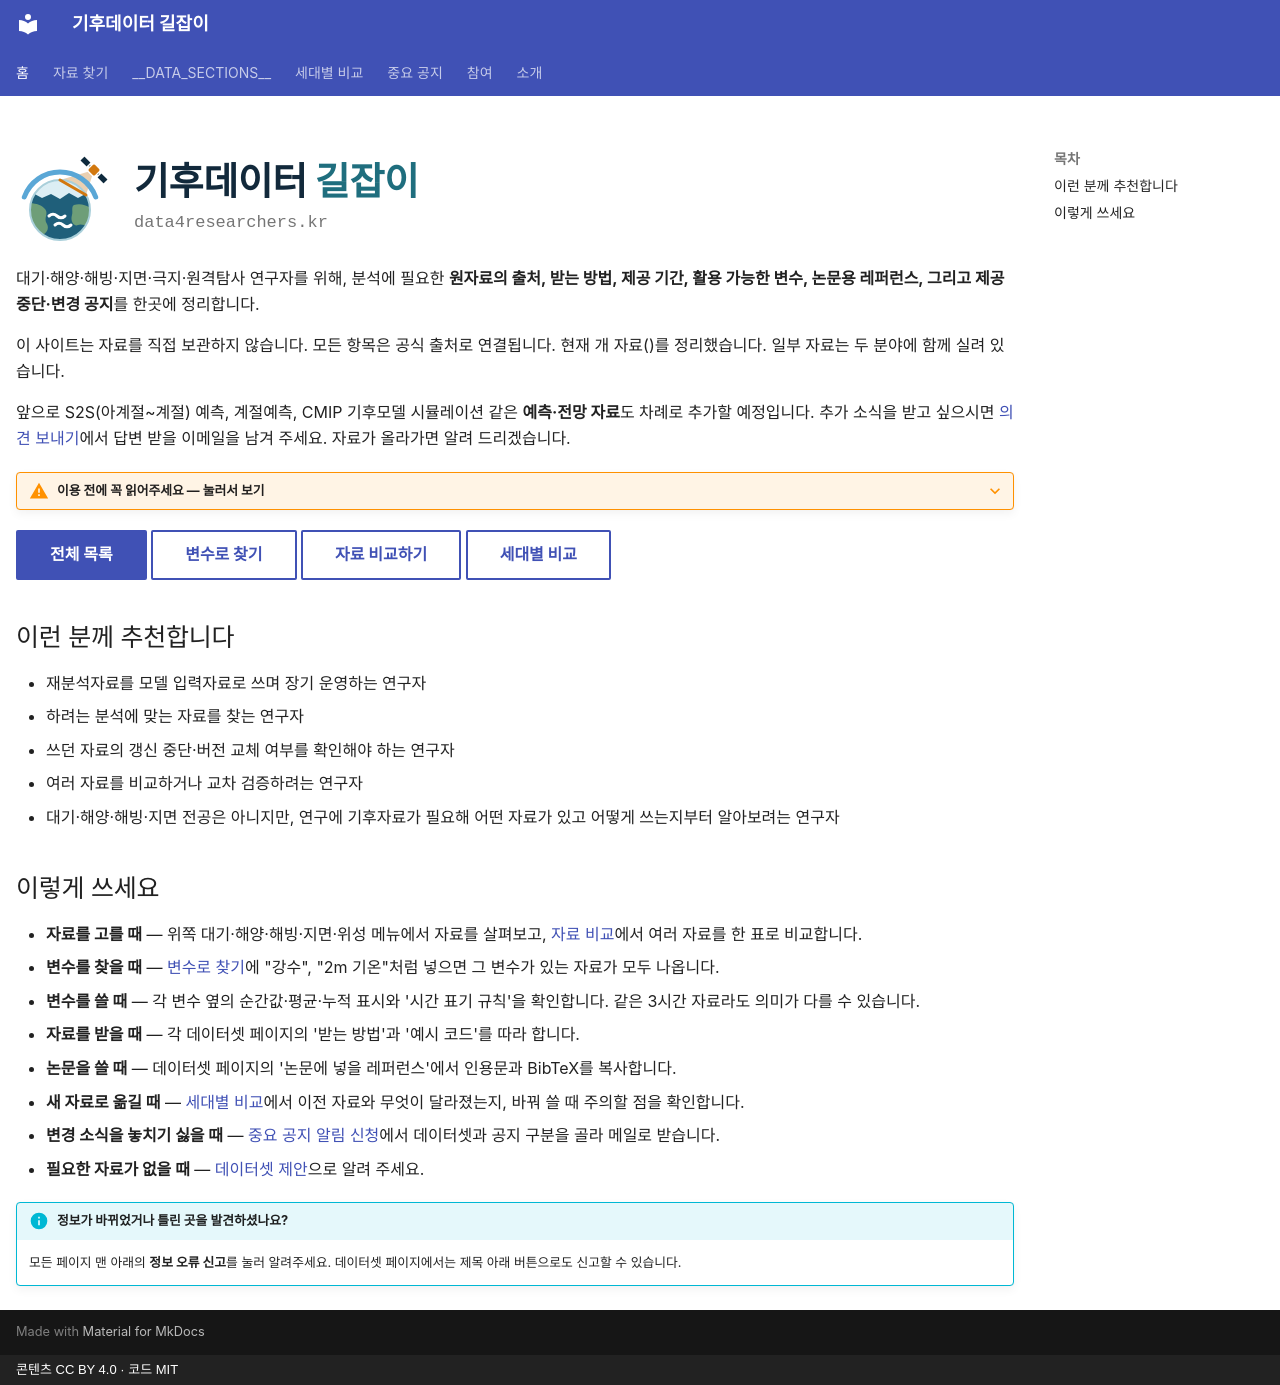

repository: jhsim0928/climate-data-guide-kr · page: index.html · generator: mkdocs · copyright: 콘텐츠 CC BY 4.0 · 코드 MIT

---
hide:
  - navigation
---

<div class="home-hero home-hero--lockup" markdown="1">
![](assets/logo.svg){ .hero-icon }
<div class="hero-text"><p class="hero-title">기후데이터 <span class="hero-accent">길잡이</span></p><p class="hero-sub">data4researchers.kr</p></div>
</div>

# 기후데이터 길잡이 { .visually-hidden }

대기·해양·해빙·지면·극지·원격탐사 연구자를 위해, 분석에 필요한 **원자료의 출처, 받는 방법, 제공 기간, 활용 가능한 변수, 논문용 레퍼런스, 그리고 제공 중단·변경 공지**를 한곳에 정리합니다.

이 사이트는 자료를 직접 보관하지 않습니다. 모든 항목은 공식 출처로 연결됩니다. 현재 <!-- DATASET_COUNT -->개 자료(<!-- DOMAIN_COUNTS -->)를 정리했습니다. 일부 자료는 두 분야에 함께 실려 있습니다.

앞으로 S2S(아계절~계절) 예측, 계절예측, CMIP 기후모델 시뮬레이션 같은 **예측·전망 자료**도 차례로 추가할 예정입니다. 추가 소식을 받고 싶으시면 [의견 보내기](feedback.md?topic=forecast)에서 답변 받을 이메일을 남겨 주세요. 자료가 올라가면 알려 드리겠습니다.

??? warning "이용 전에 꼭 읽어주세요 — 눌러서 보기"
    <!-- DISCLAIMER -->

[전체 목록](datasets/index.md){ .md-button .md-button--primary } [변수로 찾기](find-variable.md){ .md-button } [자료 비교하기](compare.md){ .md-button } [세대별 비교](transitions.md){ .md-button }

## 이런 분께 추천합니다

- 재분석자료를 모델 입력자료로 쓰며 장기 운영하는 연구자
- 하려는 분석에 맞는 자료를 찾는 연구자
- 쓰던 자료의 갱신 중단·버전 교체 여부를 확인해야 하는 연구자
- 여러 자료를 비교하거나 교차 검증하려는 연구자
- 대기·해양·해빙·지면 전공은 아니지만, 연구에 기후자료가 필요해 어떤 자료가 있고 어떻게 쓰는지부터 알아보려는 연구자

<div id="notice-popup-root" data-preview="1" hidden></div>

## 이렇게 쓰세요

- **자료를 고를 때** — 위쪽 대기·해양·해빙·지면·위성 메뉴에서 자료를 살펴보고, [자료 비교](compare.md)에서 여러 자료를 한 표로 비교합니다.
- **변수를 찾을 때** — [변수로 찾기](find-variable.md)에 "강수", "2m 기온"처럼 넣으면 그 변수가 있는 자료가 모두 나옵니다.
- **변수를 쓸 때** — 각 변수 옆의 순간값·평균·누적 표시와 '시간 표기 규칙'을 확인합니다. 같은 3시간 자료라도 의미가 다를 수 있습니다.
- **자료를 받을 때** — 각 데이터셋 페이지의 '받는 방법'과 '예시 코드'를 따라 합니다.
- **논문을 쓸 때** — 데이터셋 페이지의 '논문에 넣을 레퍼런스'에서 인용문과 BibTeX를 복사합니다.
- **새 자료로 옮길 때** — [세대별 비교](transitions.md)에서 이전 자료와 무엇이 달라졌는지, 바꿔 쓸 때 주의할 점을 확인합니다.
- **변경 소식을 놓치기 싫을 때** — [중요 공지 알림 신청](subscribe.md)에서 데이터셋과 공지 구분을 골라 메일로 받습니다.
- **필요한 자료가 없을 때** — [데이터셋 제안](suggest.md)으로 알려 주세요.

!!! info "정보가 바뀌었거나 틀린 곳을 발견하셨나요?"
    모든 페이지 맨 아래의 **정보 오류 신고**를 눌러 알려주세요. 데이터셋 페이지에서는 제목 아래 버튼으로도 신고할 수 있습니다.
